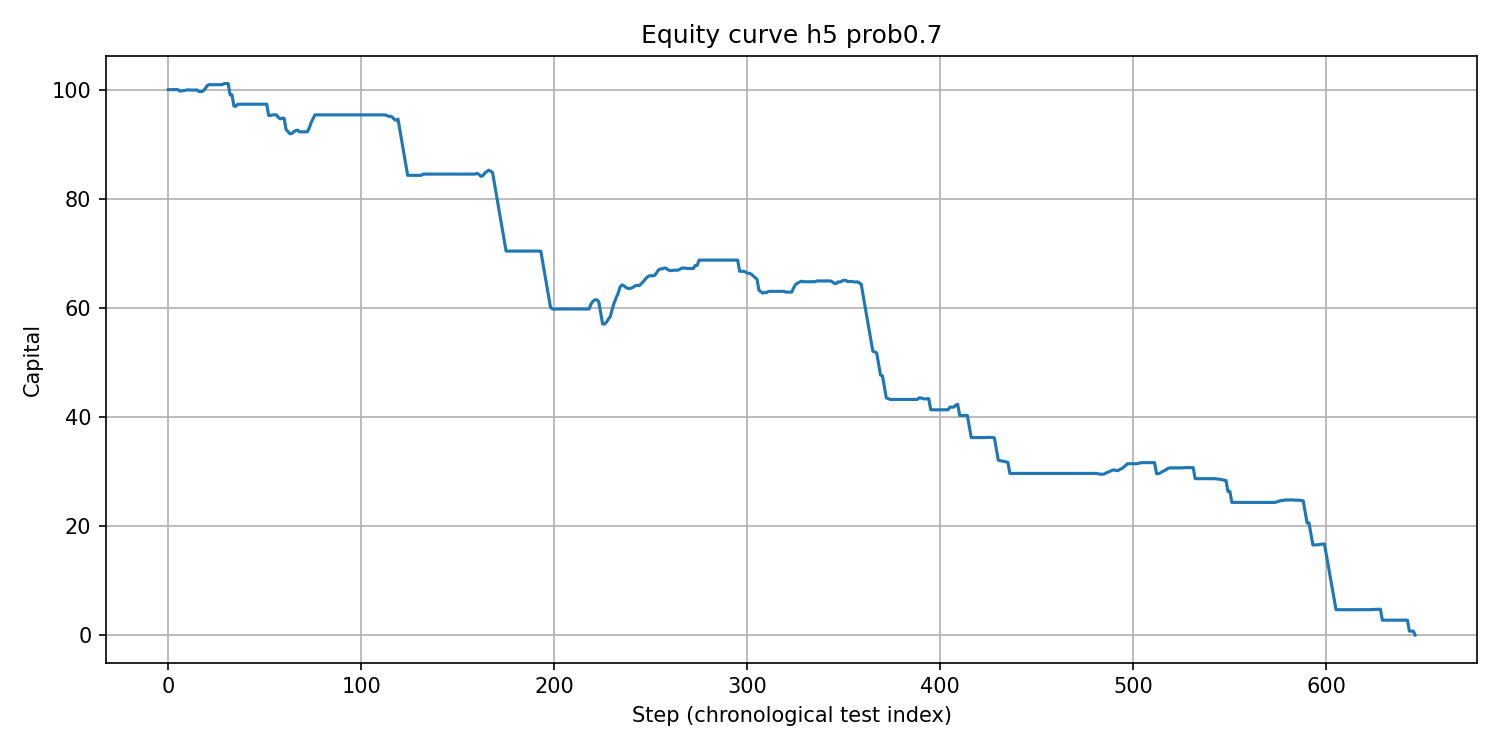

The data file committed next to this chart (first rows):
step, equity
0, 100.0
1, 100.0
2, 100.0
3, 100.0
4, 100.0
5, 100.0
6, 99.72
7, 99.78
8, 99.81
9, 99.89
10, 99.97
11, 99.93
12, 99.93
13, 99.93
14, 99.93
15, 99.93
16, 99.64
17, 99.64
18, 99.76
19, 100.1
20, 100.7
21, 100.9
22, 100.9
23, 100.9
24, 100.9
25, 100.9
26, 100.9
27, 100.9
28, 100.9
29, 101.1
30, 101.1
31, 101.1
32, 99.04
33, 99.04
34, 96.97
35, 96.96
36, 97.32
37, 97.32
38, 97.32
39, 97.32
40, 97.32
41, 97.32
42, 97.32
43, 97.32
44, 97.32
45, 97.32
46, 97.32
47, 97.32
48, 97.32
49, 97.32
50, 97.32
51, 97.32
52, 95.25
53, 95.25
54, 95.37
55, 95.37
56, 95.37
57, 94.92
58, 94.64
59, 94.76
... 587 more rows
